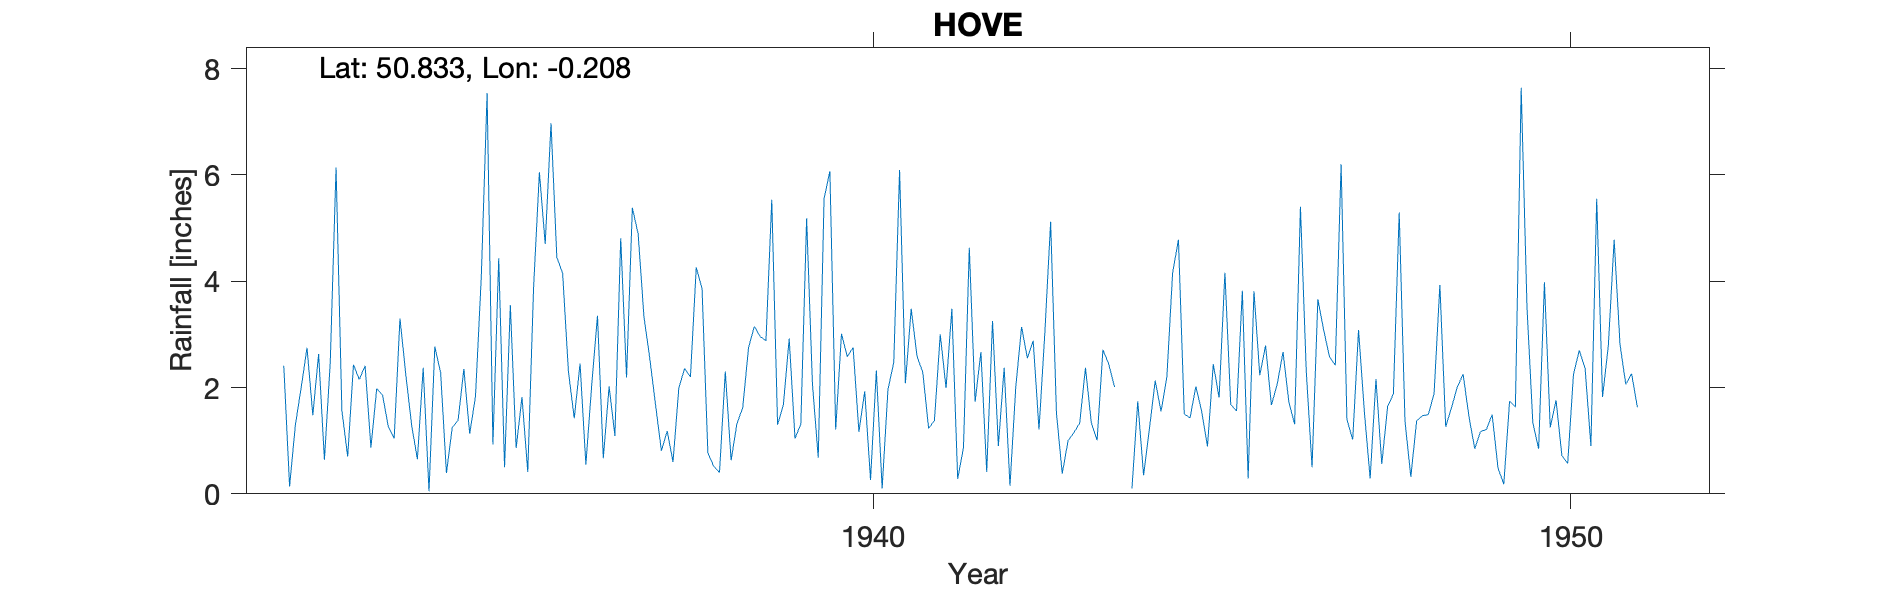

The file beside this chart, header and first rows:
HOVE, , , , , , , , , , , , , , , , , , , , , , , 
Grid ref, TQ263052, Long, -0.2079, Lat, 50.83, Elevation, 25, ft, , , , , , , , , , , , , , , 
Station no, 477/5, , , , , , , , , , , , , , , , , , , , , , 
, 1931, 1932, 1933, 1934, 1935, 1936, 1937, 1938, 1939, 1940, 1941, 1942, 1943, 1944, 1945, 1946, 1947, 1948, 1949, 1950, 1951, 1952, 1953
January, , 2.41, 2.43, 2.37, 0.93, 4.15, 5.38, 3.86, 5.53, 3.01, 3.48, 2.67, 5.12, , 1.43, 2.23, 2.58, 5.29, 1.46, 0.85, 2.79, , 
February, , 0.14, 2.15, 0.05, 4.43, 2.3, 4.89, 0.77, 1.3, 2.58, 2.59, 0.41, 1.52, , 2.02, 2.79, 2.42, 1.36, 0.85, 3.98, 4.78, , 
March, , 1.3, 2.41, 2.77, 0.5, 1.42, 3.33, 0.52, 1.68, 2.75, 2.28, 3.25, 0.38, 0.1, 1.55, 1.67, 6.2, 0.32, 1.17, 1.25, 2.82, , 
April, , 2, 0.87, 2.28, 3.55, 2.45, 2.55, 0.4, 2.92, 1.17, 1.23, 0.9, 1, 1.74, 0.89, 2.06, 1.4, 1.37, 1.21, 1.76, 2.06, , 
May, , 2.75, 1.98, 0.39, 0.86, 0.55, 1.67, 2.3, 1.04, 1.93, 1.38, 2.37, 1.15, 0.35, 2.44, 2.67, 1.02, 1.47, 1.49, 0.72, 2.26, , 
June, , 1.48, 1.86, 1.25, 1.82, 2.04, 0.81, 0.63, 1.31, 0.26, 3, 0.15, 1.33, 1.22, 1.81, 1.73, 3.08, 1.49, 0.49, 0.57, 1.63, , 
July, , 2.63, 1.26, 1.38, 0.41, 3.35, 1.18, 1.32, 5.18, 2.32, 1.99, 2.01, 2.37, 2.13, 4.16, 1.31, 1.55, 1.88, 0.18, 2.25, , , 
August, , 0.64, 1.04, 2.35, 3.88, 0.67, 0.6, 1.62, 2.07, 0.1, 3.48, 3.14, 1.34, 1.55, 1.68, 5.4, 0.29, 3.93, 1.74, 2.7, , , 
September, , 2.47, 3.3, 1.13, 6.05, 2.02, 1.99, 2.75, 0.68, 1.96, 0.28, 2.55, 1.01, 2.19, 1.56, 2.31, 2.16, 1.26, 1.64, 2.36, , , 
October, , 6.14, 2.25, 1.83, 4.7, 1.09, 2.36, 3.15, 5.55, 2.47, 0.87, 2.88, 2.71, 4.16, 3.82, 0.5, 0.56, 1.62, 7.64, 0.9, , , 
November, , 1.57, 1.3, 4.08, 6.97, 4.81, 2.2, 2.96, 6.07, 6.09, 4.63, 1.21, 2.44, 4.78, 0.29, 3.66, 1.64, 2.01, 3.5, 5.55, , , 
December, , 0.7, 0.65, 7.54, 4.45, 2.19, 4.26, 2.88, 1.21, 2.08, 1.73, 3.02, 2.01, 1.5, 3.81, 3.08, 1.88, 2.25, 1.34, 1.82, , , 
Total, , 24.23, 21.5, 27.42, 38.55, 27.04, 31.22, 23.16, 34.54, 26.72, 26.94, 24.56, 22.38, 22.72, 25.46, 29.41, 24.78, 24.25, 22.71, 24.71, , , 
1937 Aug IDR, , , , , , , , , , , , , , , , , , , , , , , 
1939 Total corrected, , , , , , , , , , , , , , , , , , , , , , , 
1944 Jan Feb estimated, , , , , , , , , , , , , , , , , , , , , , , 
